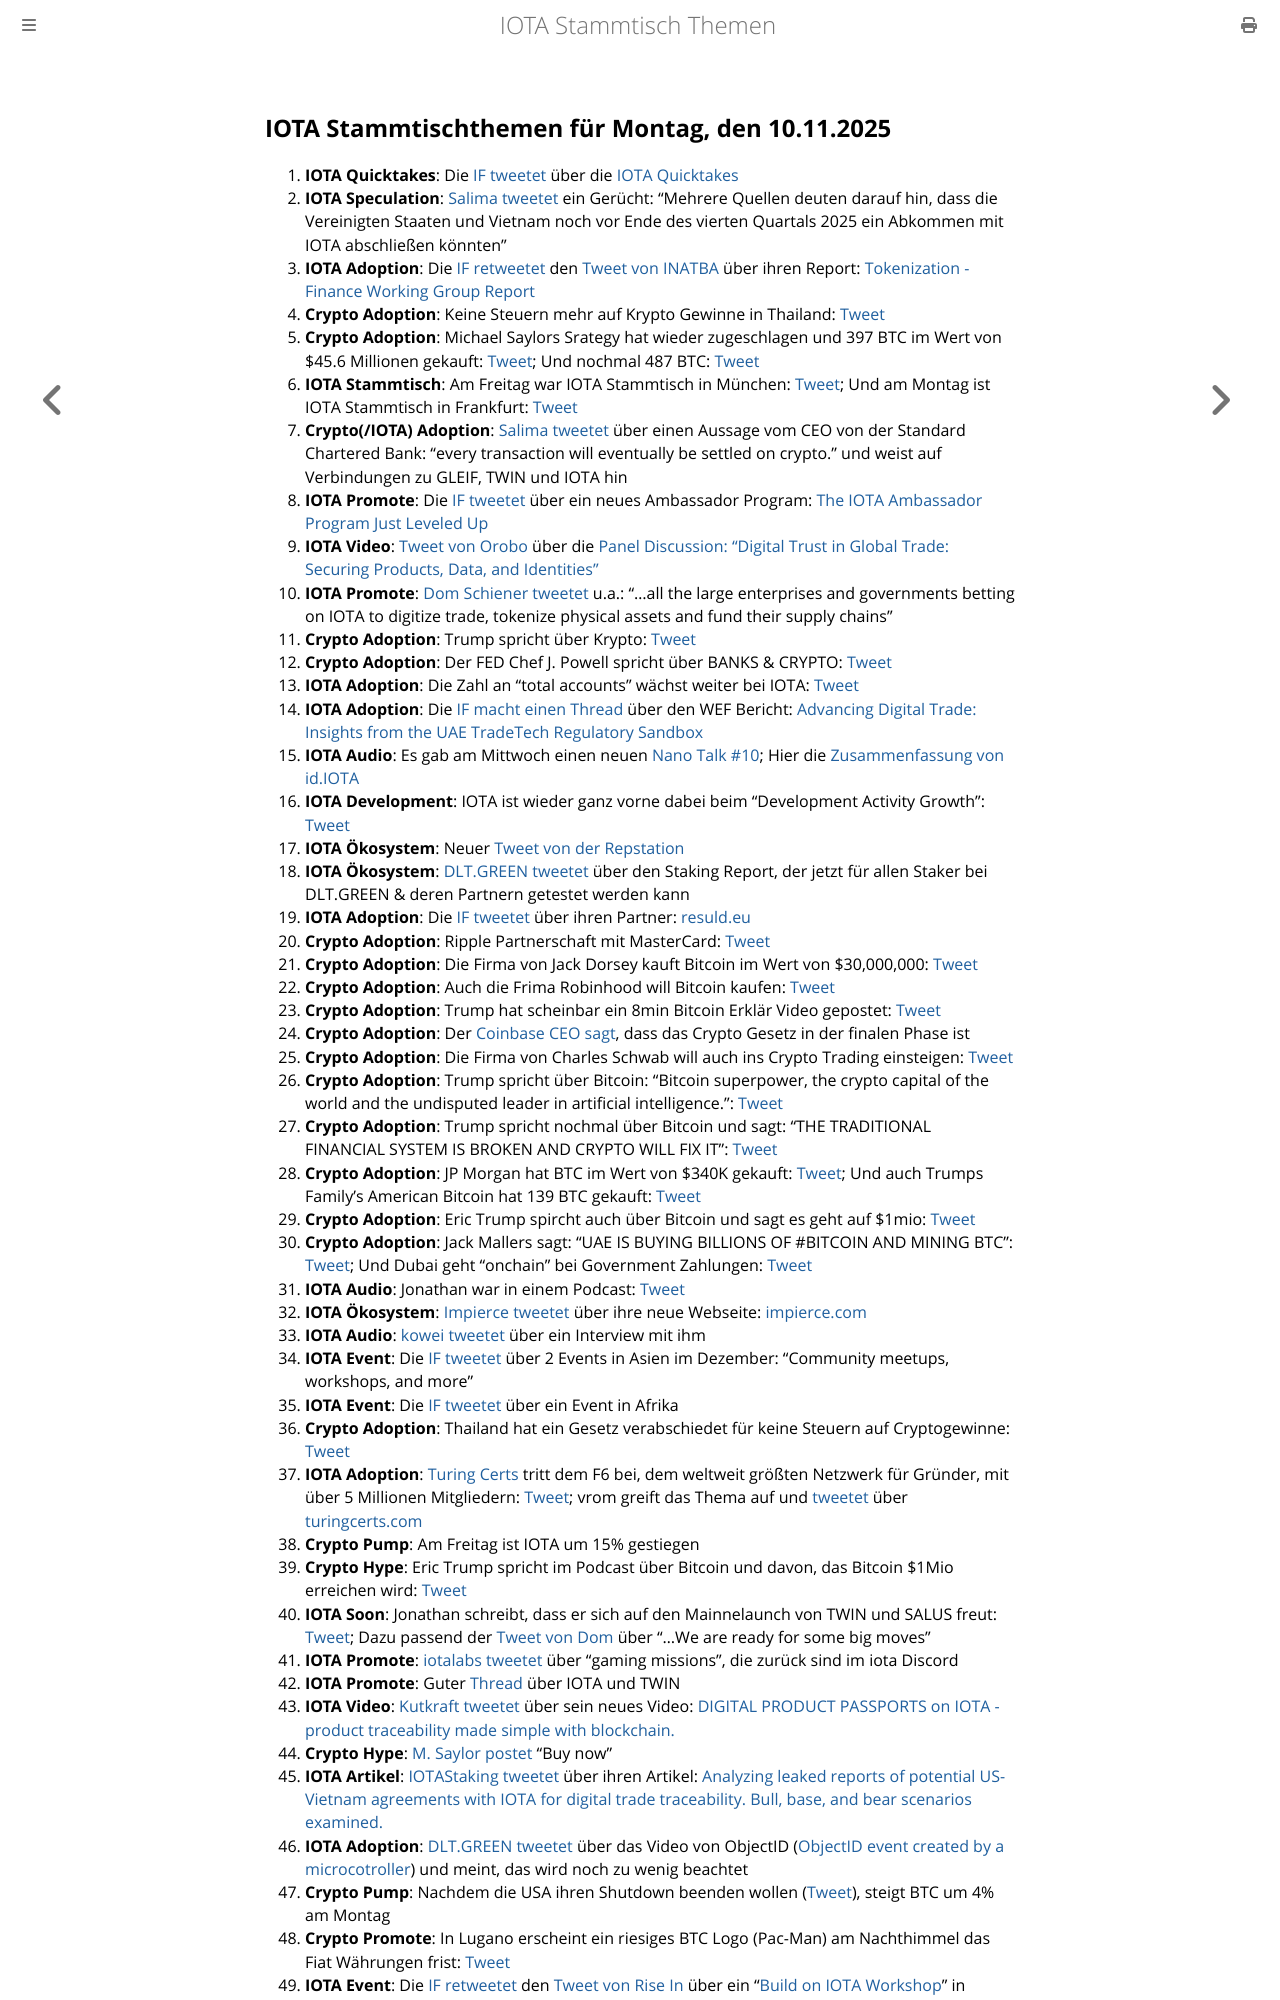

repository: iota-community/community-events · page: stammtisch/2025-11-10/index.html · generator: mdbook

## IOTA Stammtischthemen für Montag, den 10.11.2025

1. **IOTA Quicktakes**: Die [IF tweetet](https://x.com/iota/status/1987822542787129855?s=20) über die [IOTA Quicktakes](https://x.com/iota/status/1987822542787129855?s=20)
2. **IOTA Speculation**: [Salima tweetet](https://x.com/Salimasbegum/status/1985636924048994667) ein Gerücht: "Mehrere Quellen deuten darauf hin, dass die Vereinigten Staaten und Vietnam noch vor Ende des vierten Quartals 2025 ein Abkommen mit IOTA abschließen könnten"
3. **IOTA Adoption**: Die [IF retweetet](https://x.com/iota/status/1985609027263611219) den [Tweet von INATBA](https://x.com/INATBA_org/status/1985335854450024826) über ihren Report: [Tokenization - Finance Working Group Report](https://inatba.org/wp-content/uploads/2025/11/SubWG1_-Tokenization.pdf)
4. **Crypto Adoption**: Keine Steuern mehr auf Krypto Gewinne in Thailand: [Tweet](https://x.com/bitcoinlfgo/status/1985385413729796118)
5. **Crypto Adoption**: Michael Saylors Srategy hat wieder zugeschlagen und 397 BTC im Wert von $45.6 Millionen gekauft: [Tweet](https://x.com/coinbureau/status/1985333392590938506); Und nochmal 487 BTC: [Tweet](https://x.com/saylor/status/1987868344494489809?s=20)
6. **IOTA Stammtisch**: Am Freitag war IOTA Stammtisch in München: [Tweet](https://x.com/IotaMunchen/status/1985405989714268523); Und am Montag ist IOTA Stammtisch in Frankfurt: [Tweet](https://x.com/whatmicha/status/1986067914844176553?s=20)
7. **Crypto(/IOTA) Adoption**: [Salima tweetet](https://x.com/Salimasbegum/status/1985752669261119993) über einen Aussage vom CEO von der Standard Chartered Bank: "every transaction will eventually be settled on crypto.” und weist auf Verbindungen zu GLEIF, TWIN und IOTA hin
8. **IOTA Promote**: Die [IF tweetet](https://x.com/iota/status/1985741399145255344) über ein neues Ambassador Program: [The IOTA Ambassador Program Just Leveled Up](https://blog.iota.org/ambassador-program-upgrade-campaign/)
9. **IOTA Video**: [Tweet von Orobo](https://x.com/HelloOrobo/status/1985707925223194999) über die [Panel Discussion: “Digital Trust in Global Trade: Securing Products, Data, and Identities”](https://www.youtube.com/watch?v=4zcNS6rGxZE)
10. **IOTA Promote**: [Dom Schiener tweetet](https://x.com/DomSchiener/status/1985824184514003196) u.a.: "...all the large enterprises and governments betting on IOTA to digitize trade, tokenize physical assets and fund their supply chains"
11. **Crypto Adoption**: Trump spricht über Krypto: [Tweet](https://x.com/blocktrainer/status/1986152593840595004)
12. **Crypto Adoption**: Der FED Chef J. Powell spricht über BANKS & CRYPTO: [Tweet](https://x.com/Vrom14286662/status/1985856657688019369)
13. **IOTA Adoption**: Die Zahl an "total accounts" wächst weiter bei IOTA: [Tweet](https://x.com/Vrom14286662/status/1986013669759566150)
14. **IOTA Adoption**: Die [IF macht einen Thread](https://x.com/iota/status/1986025703750373662) über den WEF Bericht: [Advancing Digital Trade: Insights from the UAE TradeTech Regulatory Sandbox](https://www.weforum.org/publications/advancing-digital-trade-insights-from-the-uae-tradetech-regulatory-sandbox/)
15. **IOTA Audio**: Es gab am Mittwoch einen neuen [Nano Talk #10](https://x.com/id_iota/status/1986083037562523888); Hier die [Zusammenfassung von id.IOTA](https://x.com/id_iota/status/1986203580840206749)
16. **IOTA Development**: IOTA ist wieder ganz vorne dabei beim "Development Activity Growth": [Tweet](https://x.com/chain_broker/status/1986101199989264641)
17. **IOTA Ökosystem**: Neuer [Tweet von der Repstation](https://x.com/repstation_xyz/status/1986122927453184198)
18. **IOTA Ökosystem**: [DLT.GREEN tweetet](https://x.com/dlt_green/status/1986158221489250727) über den Staking Report, der jetzt für allen Staker bei DLT.GREEN & deren Partnern getestet werden kann
19. **IOTA Adoption**: Die [IF tweetet](https://x.com/iota/status/1986388093759348767) über ihren Partner: [resuld.eu](https://resuld.eu/)
20. **Crypto Adoption**: Ripple Partnerschaft mit MasterCard: [Tweet](https://x.com/RWAwatchlist_/status/1986162313746174324)
21. **Crypto Adoption**: Die Firma von Jack Dorsey kauft Bitcoin im Wert von $30,000,000: [Tweet](https://x.com/Vivek4real_/status/1986709127725523037)
22. **Crypto Adoption**: Auch die Frima Robinhood will Bitcoin kaufen: [Tweet](https://x.com/pete_rizzo_/status/1986461074787291481)
23. **Crypto Adoption**: Trump hat scheinbar ein 8min Bitcoin Erklär Video gepostet: [Tweet](https://x.com/Vivek4real_/status/1986526890165772437)
24. **Crypto Adoption**: Der [Coinbase CEO sagt](https://x.com/Vivek4real_/status/1986585388912111872), dass das Crypto Gesetz in der finalen Phase ist
25. **Crypto Adoption**: Die Firma von Charles Schwab will auch ins Crypto Trading einsteigen: [Tweet](https://x.com/WatcherGuru/status/1986168537308656059)
26. **Crypto Adoption**: Trump spricht über Bitcoin: "Bitcoin superpower, the crypto capital of the world and the undisputed leader in artificial intelligence.": [Tweet](https://x.com/WatcherGuru/status/1986155837476212747)
27. **Crypto Adoption**: Trump spricht nochmal über Bitcoin und sagt: "THE TRADITIONAL FINANCIAL SYSTEM IS BROKEN AND CRYPTO WILL FIX IT": [Tweet](https://x.com/Vivek4real_/status/1987019920815857978?s=20)
28. **Crypto Adoption**: JP Morgan hat BTC im Wert von $340K gekauft: [Tweet](https://x.com/bitcoinlfgo/status/1986822093942685846?s=20); Und auch Trumps Family's American Bitcoin hat 139 BTC gekauft: [Tweet](https://x.com/BTCjunkies/status/1986803939153441035?s=20)
29. **Crypto Adoption**: Eric Trump spircht auch über Bitcoin und sagt es geht auf $1mio: [Tweet](https://x.com/WatcherGuru/status/1986895308748386582?s=20)
30. **Crypto Adoption**: Jack Mallers sagt: "UAE IS BUYING BILLIONS OF #BITCOIN AND MINING BTC": [Tweet](https://x.com/Vivek4real_/status/1987083143866900598?s=20); Und Dubai geht "onchain" bei Government Zahlungen: [Tweet](https://x.com/MerlijnTrader/status/1987067572714446962?s=20)
31. **IOTA Audio**: Jonathan war in einem Podcast: [Tweet](https://x.com/CleanwaterSui/status/1986553829668651100)
32. **IOTA Ökosystem**: [Impierce tweetet](https://x.com/ImpierceTech/status/1986413834241032349) über ihre neue Webseite: [impierce.com](https://www.impierce.com/)
33. **IOTA Audio**: [kowei tweetet](https://x.com/kowei1995/status/1986371463054794767) über ein Interview mit ihm
34. **IOTA Event**: Die [IF tweetet](https://x.com/iota/status/1986451518472523806) über 2 Events in Asien im Dezember: "Community meetups, workshops, and more"
35. **IOTA Event**: Die [IF tweetet](https://x.com/iota/status/1986795779298627672?s=20) über ein Event in Afrika
36. **Crypto Adoption**: Thailand hat ein Gesetz verabschiedet für keine Steuern auf Cryptogewinne: [Tweet](https://x.com/bitcoinlfgo/status/1986803948846789050?s=20)
37. **IOTA Adoption**: [Turing Certs](https://x.com/turing_certs) tritt dem F6 bei, dem weltweit größten Netzwerk für Gründer, mit über 5 Millionen Mitgliedern: [Tweet](https://x.com/IotaRebased/status/1987302995500126308?s=20); vrom greift das Thema auf und [tweetet](https://x.com/Vrom14286662/status/1987790787694809375?s=20) über [turingcerts.com](https://turingcerts.com/) 
38. **Crypto Pump**: Am Freitag ist IOTA um 15% gestiegen
39. **Crypto Hype**: Eric Trump spricht im Podcast über Bitcoin und davon, das Bitcoin $1Mio erreichen wird: [Tweet](https://x.com/WatcherGuru/status/1986895308748386582?s=20)
40. **IOTA Soon**: Jonathan schreibt, dass er sich auf den Mainnelaunch von TWIN und SALUS freut: [Tweet](https://x.com/Vrom14286662/status/1986834007032578317?s=20); Dazu passend der [Tweet von Dom](https://x.com/DomSchiener/status/1986822941288300914?s=20) über "...We are ready for some big moves"
41. **IOTA Promote**: [iotalabs tweetet](https://x.com/iotalabs_/status/1986821289919881637?s=20) über "gaming missions", die zurück sind im iota Discord
42. **IOTA Promote**: Guter [Thread](https://x.com/karlaxelm/status/1986557794980688002?s=20) über IOTA und TWIN
43. **IOTA Video**: [Kutkraft tweetet](https://x.com/kutkraft/status/1987408872210874872?s=20) über sein neues Video: [DIGITAL PRODUCT PASSPORTS on IOTA - product traceability made simple with blockchain.](https://www.youtube.com/watch?v=M8D0glegW9M)
44. **Crypto Hype**: [M. Saylor postet](https://x.com/saylor/status/1987165276027105557?s=20) "Buy now"
45. **IOTA Artikel**: [IOTAStaking tweetet](https://x.com/iotaStaking/status/1986780287590621584?s=20) über ihren Artikel: [Analyzing leaked reports of potential US-Vietnam agreements with IOTA for digital trade traceability. Bull, base, and bear scenarios examined.](https://www.iotastaking.com/blog/posts/us-vietnam-iota-trade-speculation-q4-2025/)
46. **IOTA Adoption**: [DLT.GREEN tweetet](https://x.com/dlt_green/status/1987230885066805308?s=20) über das Video von ObjectID ([ObjectID event created by a microcotroller](https://www.youtube.com/watch?v=CbtZFNMUCy8)) und meint, das wird noch zu wenig beachtet
47. **Crypto Pump**: Nachdem die USA ihren Shutdown beenden wollen ([Tweet](https://x.com/bitcoin2go/status/1987786533030514778?s=20)), steigt BTC um 4% am Montag
48. **Crypto Promote**: In Lugano erscheint ein riesiges BTC Logo (Pac-Man) am Nachthimmel das Fiat Währungen frist: [Tweet](
